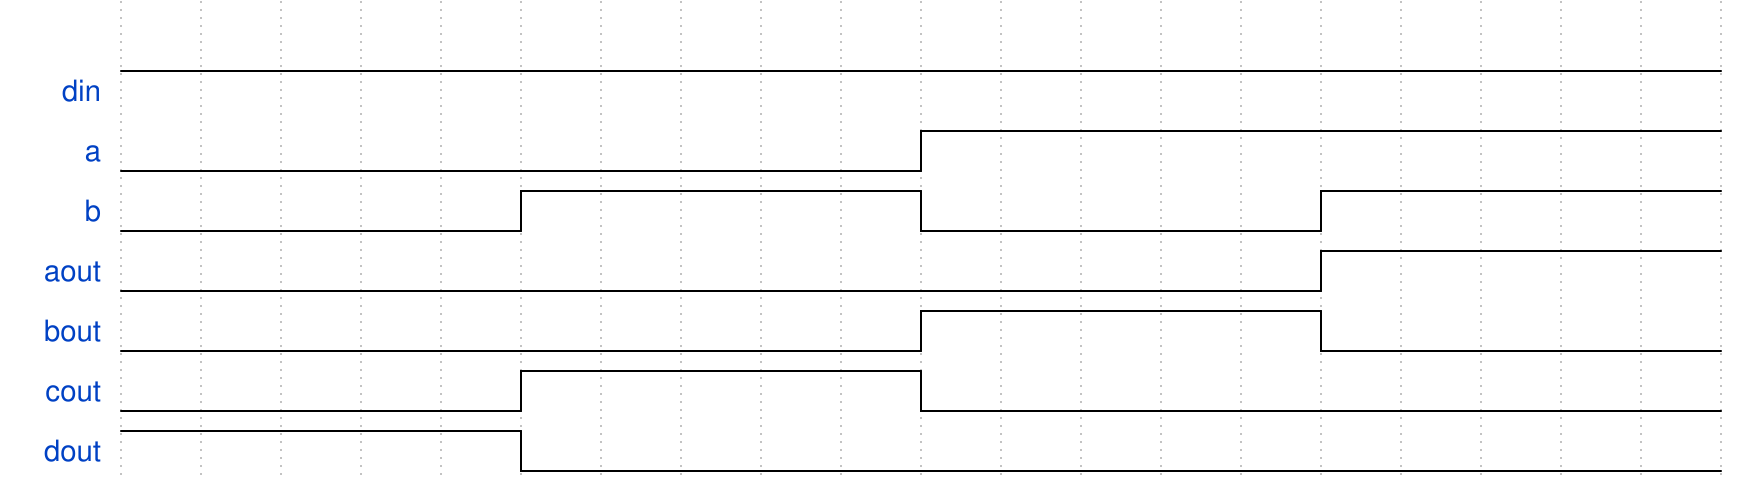

Reproduce this timing diagram as a WaveDrom spec.

{signal: [
  {},
  {name: 	 'din', wave: 'h...................'},
  {name:     'a', wave: 'l.........h.........'},
  {name:     'b', wave: 'l....h....l....h....'},
  
  {name: 	 'aout', wave: 'l..............h....'},
  {name: 	 'bout', wave: 'l.........h....l....'},
  {name: 	 'cout', wave: 'l....h....l.........'},
  {name: 	 'dout', wave: 'h....l..............'},
]}